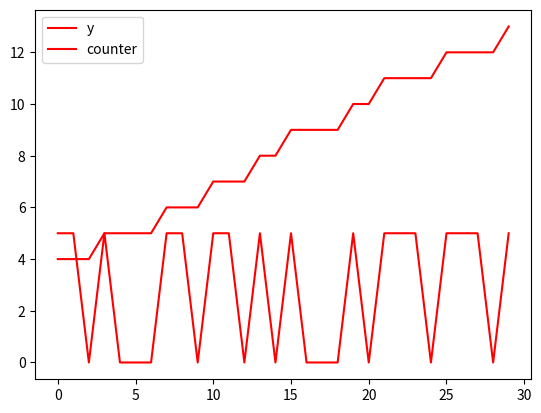

The matplotlib source for this figure:
''''
script to test  function processing flags
'''
#%%
import numpy as np
import matplotlib.pyplot as plt

#%%

lastCounter = 3

n = int(30)
x = np.arange(n)
y = (np.random.rand(n)> 0.5)*5


dy = np.diff(y,prepend=0)
flagY = dy>0
counter = lastCounter + np.cumsum(flagY)

fig, ax = plt.subplots()

ax.plot(x,y, color='red', label= 'y')
ax.plot(x,counter, color='red', label= 'counter')
ax.legend()
plt.show()






